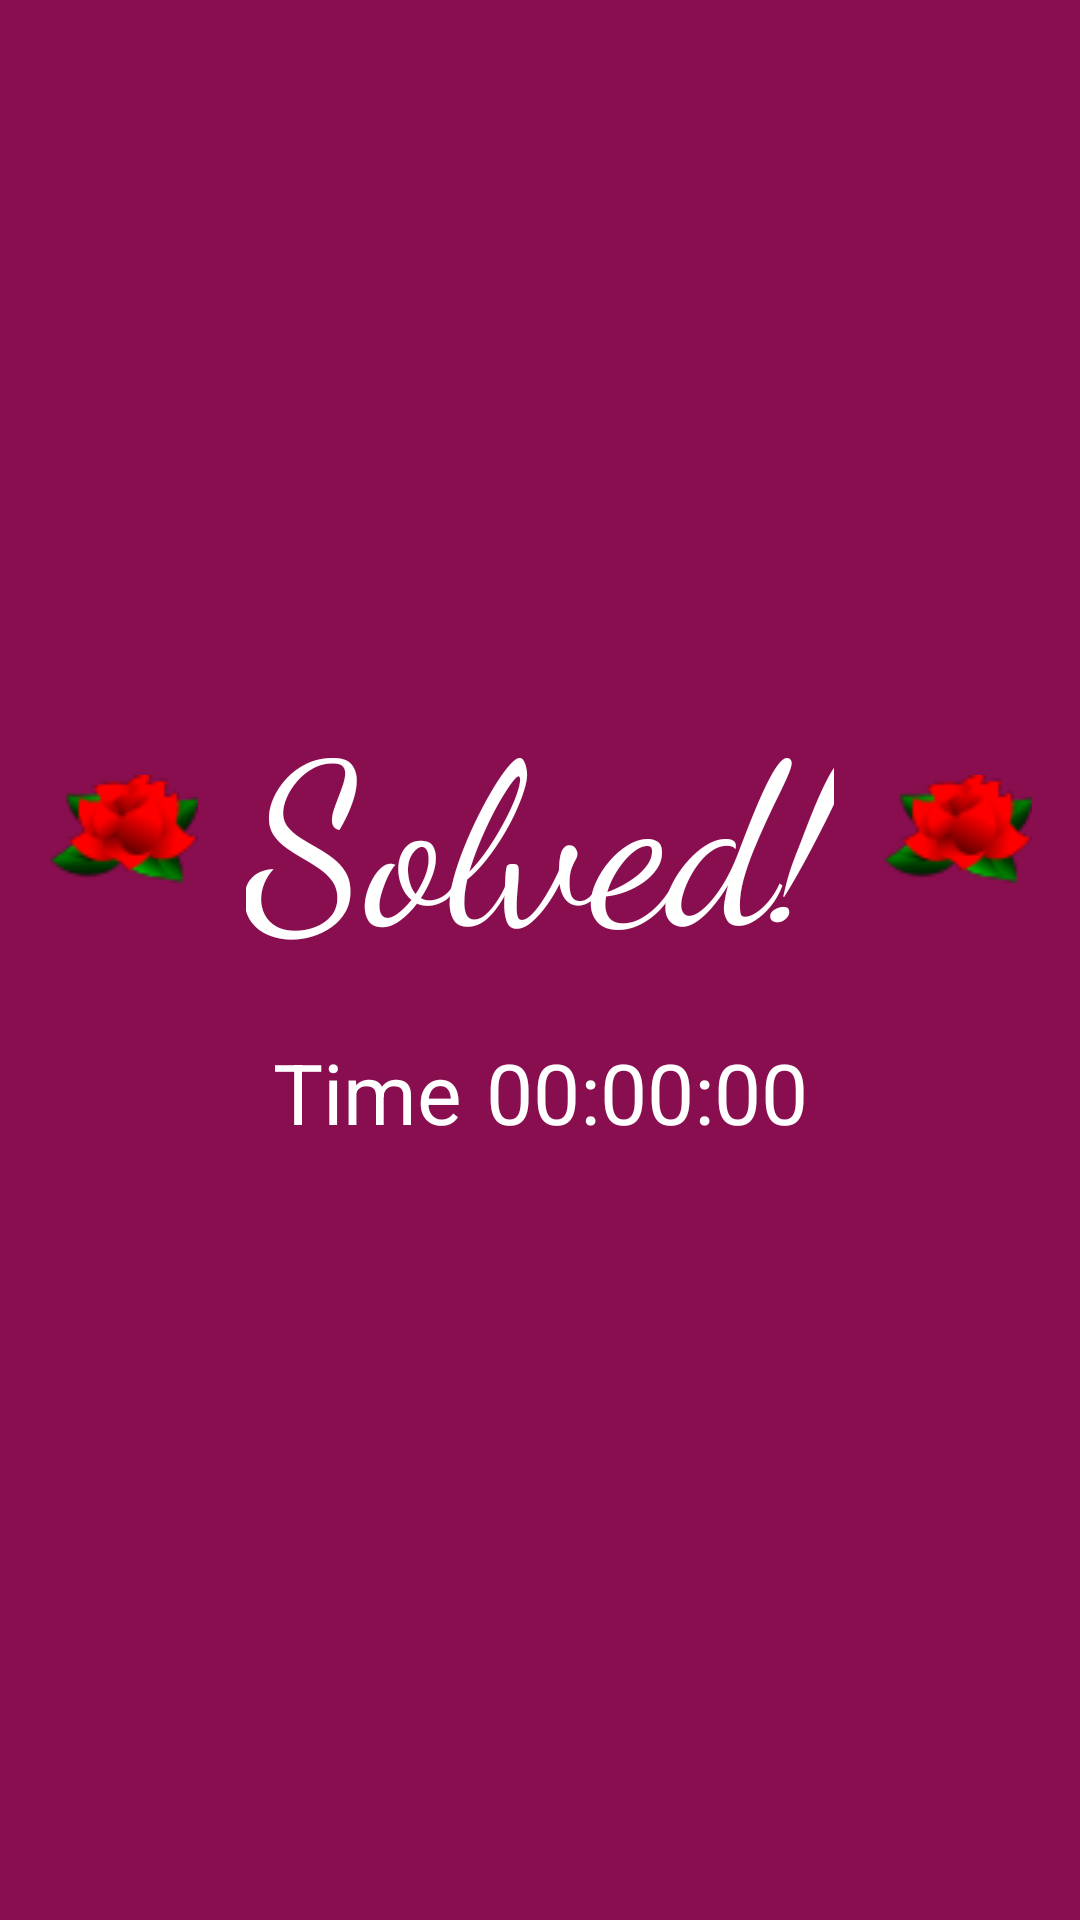

Android layout source for this screen:
<!-- AndroidManifest.xml: application theme AppTheme -->
<!-- res/layout/activity_solved.xml -->
<?xml version="1.0" encoding="utf-8"?>
<android.support.constraint.ConstraintLayout xmlns:android="http://schemas.android.com/apk/res/android"
    xmlns:app="http://schemas.android.com/apk/res-auto"
    xmlns:tools="http://schemas.android.com/tools"
    android:layout_width="match_parent"
    android:layout_height="match_parent"
    android:background="@color/colorPrimary"
    android:orientation="vertical"
    tools:layout_editor_absoluteY="81dp">


    <android.support.constraint.ConstraintLayout
        android:layout_width="wrap_content"
        android:layout_height="wrap_content"
        android:layout_marginBottom="32dp"
        android:layout_marginEnd="8dp"
        android:layout_marginStart="8dp"
        app:layout_constraintBottom_toBottomOf="parent"
        app:layout_constraintEnd_toEndOf="parent"
        app:layout_constraintStart_toStartOf="parent"
        app:layout_constraintTop_toTopOf="parent">

        <android.support.constraint.ConstraintLayout
            android:id="@+id/frameLayout"
            android:layout_width="wrap_content"
            android:layout_height="56dp"
            android:layout_marginBottom="8dp"
            android:layout_marginEnd="8dp"
            android:layout_marginStart="8dp"
            app:layout_constraintBottom_toBottomOf="parent"
            app:layout_constraintEnd_toEndOf="parent"
            app:layout_constraintStart_toStartOf="parent"
            app:layout_constraintTop_toBottomOf="@+id/frameLayout2">

            <TextView
                android:id="@+id/textView3"
                android:layout_width="wrap_content"
                android:layout_height="wrap_content"
                android:layout_marginBottom="8dp"
                android:layout_marginTop="8dp"
                android:text="Time"
                android:textColor="@android:color/white"
                android:textSize="28sp"
                app:layout_constraintBottom_toBottomOf="parent"
                app:layout_constraintStart_toStartOf="parent"
                app:layout_constraintTop_toTopOf="parent" />

            <TextView
                android:id="@+id/solved_time"
                android:layout_width="wrap_content"
                android:layout_height="wrap_content"
                android:layout_marginBottom="8dp"
                android:layout_marginStart="8dp"
                android:layout_marginTop="8dp"
                android:text="00:00:00"
                android:textColor="@android:color/white"
                android:textSize="28sp"
                app:layout_constraintBottom_toBottomOf="parent"
                app:layout_constraintStart_toEndOf="@+id/textView3"
                app:layout_constraintTop_toTopOf="parent" />
        </android.support.constraint.ConstraintLayout>

        <android.support.constraint.ConstraintLayout
            android:id="@+id/frameLayout2"
            android:layout_width="wrap_content"
            android:layout_height="wrap_content"
            android:layout_marginEnd="8dp"
            android:layout_marginStart="8dp"
            android:layout_marginTop="8dp"
            app:layout_constraintEnd_toEndOf="parent"
            app:layout_constraintHorizontal_bias="0.0"
            app:layout_constraintStart_toStartOf="parent"
            app:layout_constraintTop_toTopOf="parent">

            <ImageView
                android:id="@+id/imageView2"
                android:layout_width="50dp"
                android:layout_height="50dp"
                android:layout_marginBottom="8dp"
                android:layout_marginEnd="8dp"
                android:layout_marginStart="8dp"
                android:layout_marginTop="8dp"
                android:src="@drawable/rose_vector"
                app:layout_constraintBottom_toBottomOf="parent"
                app:layout_constraintEnd_toStartOf="@+id/textView"
                app:layout_constraintStart_toStartOf="parent"
                app:layout_constraintTop_toTopOf="parent" />

            <TextView
                android:id="@+id/textView"
                android:layout_width="wrap_content"
                android:layout_height="wrap_content"
                android:layout_marginBottom="8dp"
                android:layout_marginEnd="8dp"
                android:layout_marginStart="8dp"
                android:layout_marginTop="8dp"
                android:fontFamily="cursive"
                android:text="Solved!"
                android:textColor="@android:color/white"
                android:textSize="75sp"
                app:layout_constraintBottom_toBottomOf="parent"
                app:layout_constraintEnd_toStartOf="@+id/roseImage1"
                app:layout_constraintStart_toEndOf="@+id/imageView2"
                app:layout_constraintTop_toTopOf="parent" />

            <ImageView
                android:id="@+id/roseImage1"
                android:layout_width="50dp"
                android:layout_height="50dp"
                android:layout_marginBottom="8dp"
                android:layout_marginEnd="8dp"
                android:layout_marginStart="8dp"
                android:layout_marginTop="8dp"
                android:src="@drawable/rose_vector"
                app:layout_constraintBottom_toBottomOf="parent"
                app:layout_constraintEnd_toEndOf="parent"
                app:layout_constraintStart_toEndOf="@+id/textView"
                app:layout_constraintTop_toTopOf="parent" />
        </android.support.constraint.ConstraintLayout>
    </android.support.constraint.ConstraintLayout>

</android.support.constraint.ConstraintLayout>
<!-- resources referenced by this layout -->
<resources>
  <color name="colorPrimary">#880e4f</color>
  <!-- drawable rose_vector: png bitmap (drawable, 2170 bytes) -->
  <style name="AppTheme" parent="Theme.AppCompat.Light.DarkActionBar">
          
          <item name="colorPrimary">@color/colorPrimary</item>
          <item name="colorPrimaryDark">@color/colorPrimaryDark</item>
          <item name="colorAccent">@color/colorAccent</item>
  
          
          <item name="android:textColor">@android:color/black</item>
  
          
          <item name="android:itemBackground">@color/colorPrimary</item>
      </style>
  <color name="colorPrimaryDark">#560027</color>
  <color name="colorAccent">#bc477b</color>
</resources>
